Run: headless pygame with SDL's dummy video driver; simulated clock (each Clock.tick advances the game by its frame time, no real sleeping); random seed 0; keys injected as events and as key.get_pressed() state; no mouse input.
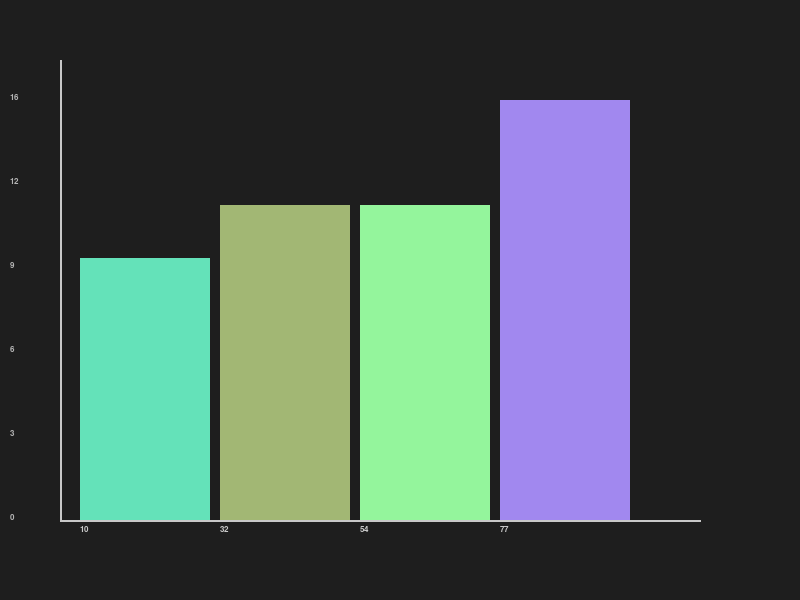
Frame 1 of 4 · flips 1–60 · no input
Frame 2 of 4 · flips 61–180 · tapped SPACE, RETURN · held RIGHT (→), D · screen unchanged from frame 1, image omitted
Frame 3 of 4 · flips 181–300 · held DOWN (↓), S · screen unchanged from frame 2, image omitted
Frame 4 of 4 · flips 301–420 · held LEFT (←), A, UP (↑), W · screen unchanged from frame 3, image omitted

The pygame program that drew these frames:

import pygame, random, sys

pygame.init()
tela = pygame.display.set_mode((800, 600))
fonte = pygame.font.SysFont("arial", 13)
clock = pygame.time.Clock()

lista = [10, 22, 35, 47, 58, 63, 71, 82, 90, 95,
         12, 25, 38, 44, 55, 67, 73, 84, 91, 97,
         15, 28, 33, 49, 52, 66, 78, 86, 93, 99,
         11, 24, 36, 48, 57, 64, 72, 83, 92, 96,
         14, 27, 39, 46, 53, 68, 75, 87, 94, 98,]
random.shuffle(lista)
lista = lista[:random.randint(30, 50)]

num_faixas = 4
minimo = min(lista)
maximo = max(lista)
tamanho_faixa = (maximo - minimo) / num_faixas

faixas = []
for i in range(num_faixas):
    ini = minimo + i * tamanho_faixa
    fim = ini + tamanho_faixa
    contagem = 0
    for v in lista:
        if i < num_faixas - 1:
            if ini <= v < fim:
                contagem += 1
        else:
            if ini <= v <= fim:
                contagem += 1
    faixas.append((ini, fim, contagem))

cores = [(random.randint(100, 255), random.randint(100, 255), random.randint(100, 255)) for _ in range(num_faixas)]

while True:
    clock.tick(60)
    for evento in pygame.event.get():
        if evento.type == pygame.QUIT:
            pygame.quit()
            sys.exit()

    tela.fill((30, 30, 30))

    maior = max(f[2] for f in faixas)
    bw = 130
    base_y = 520

    pygame.draw.line(tela, (200, 200, 200), (60, 60), (60, base_y), 2)
    pygame.draw.line(tela, (200, 200, 200), (60, base_y), (700, base_y), 2)

    for i in range(6):
        y = base_y - int(i / 5 * 420)
        val = int(i / 5 * maior)
        lbl = fonte.render(str(val), True, (180, 180, 180))
        tela.blit(lbl, (10, y - 7))

    for i, (ini, fim, cnt) in enumerate(faixas):
        bx = 80 + i * (bw + 10)
        altura = int((cnt / maior) * 420)
        by = base_y - altura
        pygame.draw.rect(tela, cores[i], (bx, by, bw, altura))
        lbl = fonte.render(f"{ini:.0f}", True, (200, 200, 200))
        tela.blit(lbl, (bx, base_y + 5))

    pygame.display.flip()
